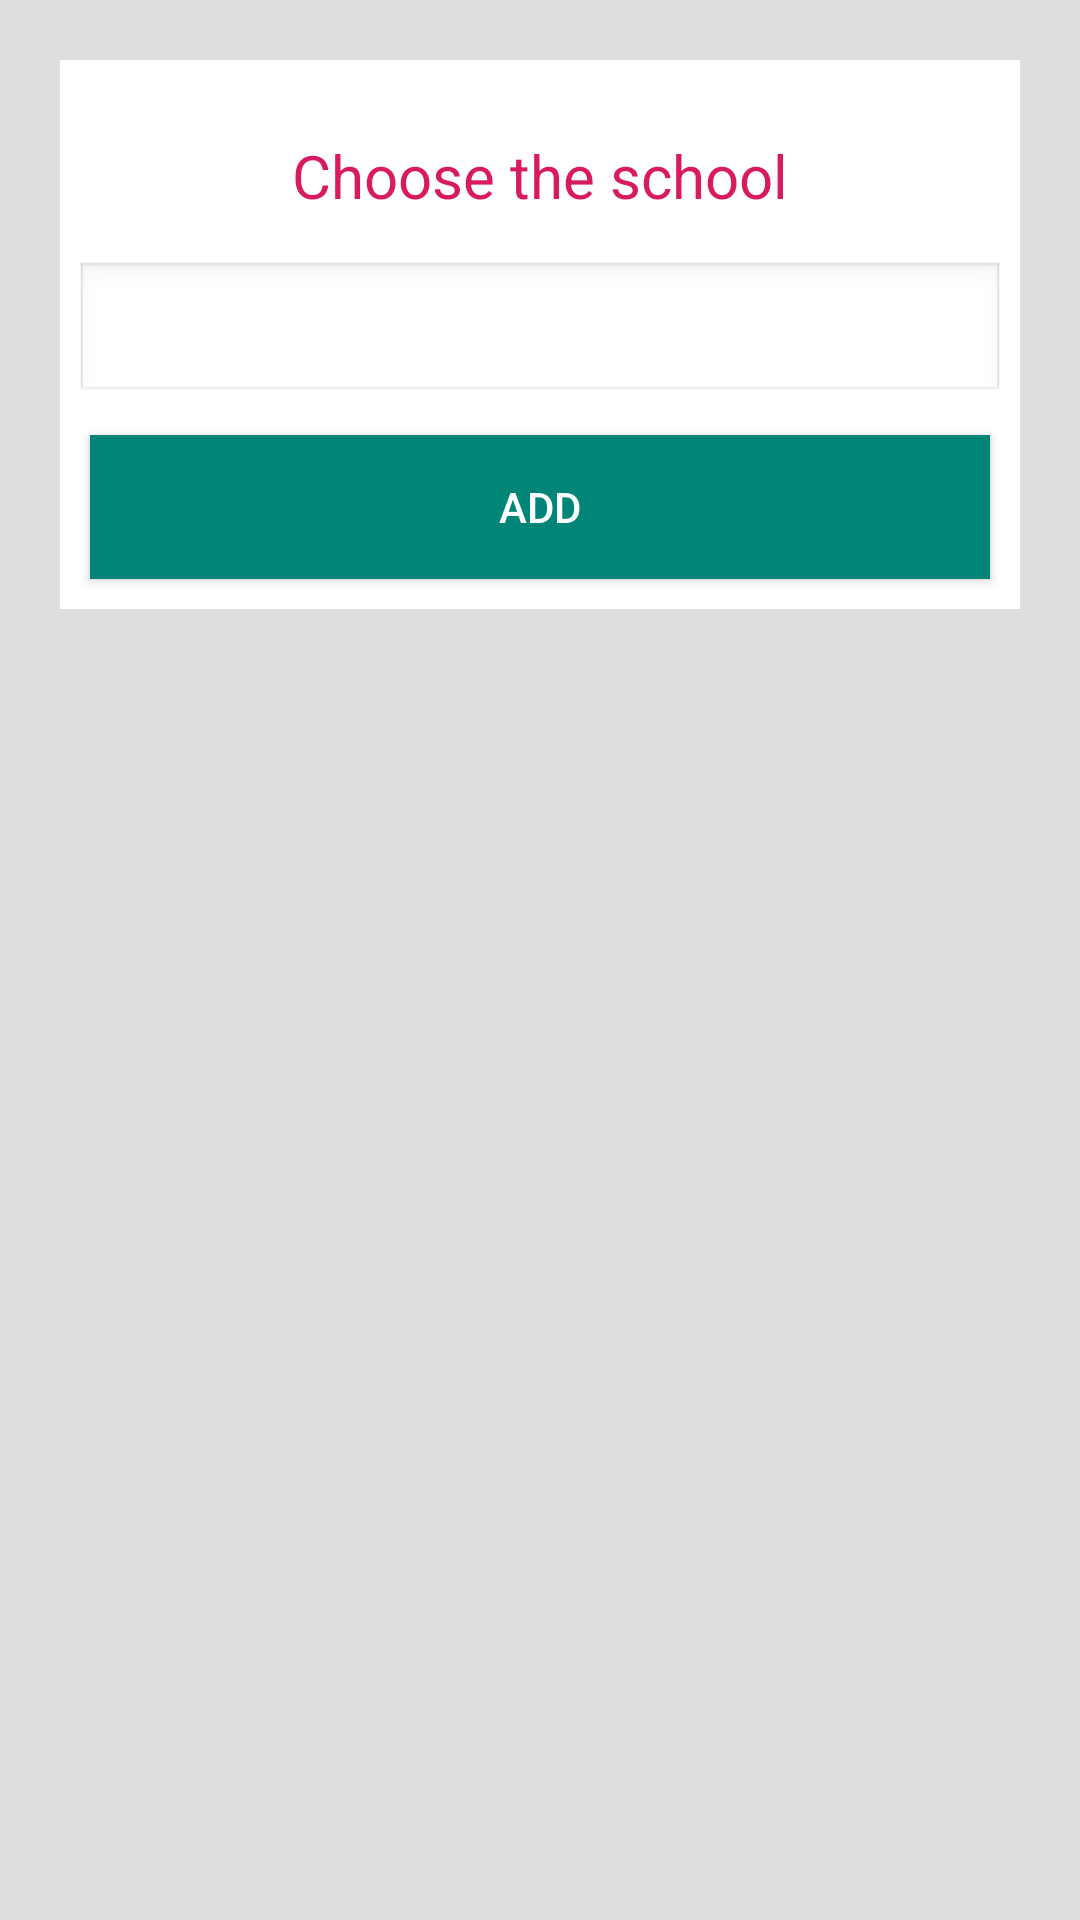

Here is an Android app screen rendered from its layout file. Give the layout XML and the strings, colors and styles it references.
<!-- AndroidManifest.xml: application theme AppTheme -->
<!-- res/layout/activity_orgunit_select.xml -->
<LinearLayout xmlns:android="http://schemas.android.com/apk/res/android"
    xmlns:tools="http://schemas.android.com/tools"
    android:layout_width="match_parent"
    android:layout_height="match_parent"
    android:layout_centerInParent="true"
    android:layout_centerVertical="true"
    android:background="@color/colorGrey"
    android:orientation="vertical"
    android:padding="10dp"
    tools:context=".offline.OrgUnitSelectActivity">

    <ScrollView
        android:id="@+id/school_list_container"
        android:layout_width="match_parent"
        android:visibility="gone"
        android:layout_height="wrap_content">

        <LinearLayout
            android:layout_width="match_parent"
            android:layout_height="wrap_content"
            android:layout_margin="10dp"
            android:background="@color/colorWhite"
            android:orientation="vertical">

            <TextView
                android:layout_width="wrap_content"
                android:layout_height="wrap_content"
                android:layout_gravity="center"
                android:layout_marginTop="25dp"
                android:gravity="center"
                android:text="School List Selected"
                android:textColor="@color/colorAccent"
                android:textSize="20sp" />

            <View
                android:layout_width="match_parent"
                android:layout_height="1dp"
                android:layout_marginTop="5dp"
                android:layout_marginBottom="5dp"
                android:background="@color/colorGrey" />

            <HorizontalScrollView
                android:layout_width="match_parent"
                android:layout_height="150dp"
                android:scrollbars="none">

                <GridLayout
                    android:id="@+id/selected_org_list_container"
                    android:layout_width="match_parent"
                    android:layout_height="200dp"
                    android:layout_marginLeft="5dp"
                    android:layout_marginTop="15dp"
                    android:layout_marginRight="5dp"
                    android:columnCount="3"
                    android:orientation="horizontal"
                    android:padding="5dp"
                    android:useDefaultMargins="true" />

            </HorizontalScrollView>


            <Button
                android:id="@+id/btnValidate"
                android:layout_width="match_parent"
                android:layout_height="wrap_content"
                android:layout_margin="10dp"
                android:layout_marginLeft="5dp"
                android:layout_marginRight="5dp"
                android:background="@color/colorPrimary"
                android:text="Validate"
                android:textColor="@color/colorWhite"
                android:visibility="gone" />

        </LinearLayout>

    </ScrollView>

    <LinearLayout
        android:layout_width="match_parent"
        android:layout_height="wrap_content"
        android:layout_margin="10dp"
        android:background="@color/colorWhite"
        android:orientation="vertical">

        <TextView
            android:layout_width="wrap_content"
            android:layout_height="wrap_content"
            android:layout_gravity="center"
            android:layout_marginTop="25dp"
            android:gravity="center"
            android:text="Choose the school"
            android:textColor="@color/colorAccent"
            android:textSize="20sp" />

        <Spinner
            android:id="@+id/level_un_org_unit_spinner"
            style="@style/SpinnerwithNoArrow"
            android:layout_width="match_parent"
            android:layout_height="wrap_content"
            android:layout_gravity="center"
            android:layout_marginLeft="5dp"
            android:layout_marginTop="15dp"
            android:layout_marginRight="5dp"
            android:spinnerMode="dialog" />

        <Spinner
            android:id="@+id/level_deux_org_unit_spinner"
            style="@style/SpinnerwithNoArrow"
            android:layout_width="match_parent"
            android:layout_height="wrap_content"
            android:layout_gravity="center"
            android:layout_marginLeft="5dp"
            android:layout_marginRight="5dp"
            android:spinnerMode="dialog"
            android:visibility="gone" />

        <Spinner
            android:id="@+id/level_trois_org_unit_spinner"
            style="@style/SpinnerwithNoArrow"
            android:layout_width="match_parent"
            android:layout_height="wrap_content"
            android:layout_gravity="center"
            android:layout_marginLeft="5dp"
            android:layout_marginRight="5dp"
            android:spinnerMode="dialog"
            android:visibility="gone" />

        <Spinner
            android:id="@+id/level_quatre_org_unit_spinner"
            style="@style/SpinnerwithNoArrow"
            android:layout_width="match_parent"
            android:layout_height="wrap_content"
            android:layout_gravity="center"
            android:layout_marginLeft="5dp"
            android:layout_marginRight="5dp"
            android:spinnerMode="dialog"
            android:visibility="gone" />

        <Spinner
            android:id="@+id/level_cinq_org_unit_spinner"
            style="@style/SpinnerwithNoArrow"
            android:layout_width="match_parent"
            android:layout_height="wrap_content"
            android:layout_gravity="center"
            android:layout_marginLeft="5dp"
            android:layout_marginRight="5dp"
            android:spinnerMode="dialog"
            android:visibility="gone" />


        <Button
            android:id="@+id/btnAdd"
            android:layout_width="match_parent"
            android:layout_height="wrap_content"
            android:layout_margin="10dp"
            android:layout_marginLeft="5dp"
            android:layout_marginRight="5dp"
            android:background="@color/colorPrimary"
            android:text="Add"
            android:textColor="@color/colorWhite" />

    </LinearLayout>



</LinearLayout>
<!-- resources referenced by this layout -->
<resources>
  <color name="colorAccent">#D81B60</color>
  <color name="colorGrey">#DEDEDE</color>
  <color name="colorPrimary">#008577</color>
  <color name="colorWhite">#FFFFFF</color>
  <style parent="@android:style/Widget.Spinner" name="SpinnerwithNoArrow">
          <item name="android:background">@android:drawable/edit_text</item>
      </style>
  <style name="AppTheme" parent="Theme.AppCompat.Light.NoActionBar">
          <item name="colorPrimary">@color/colorPrimary</item>
          <item name="colorPrimaryDark">@color/colorPrimaryDark</item>
          <item name="colorAccent">@color/colorAccent</item>
      </style>
  <color name="colorPrimaryDark">#00574B</color>
</resources>
